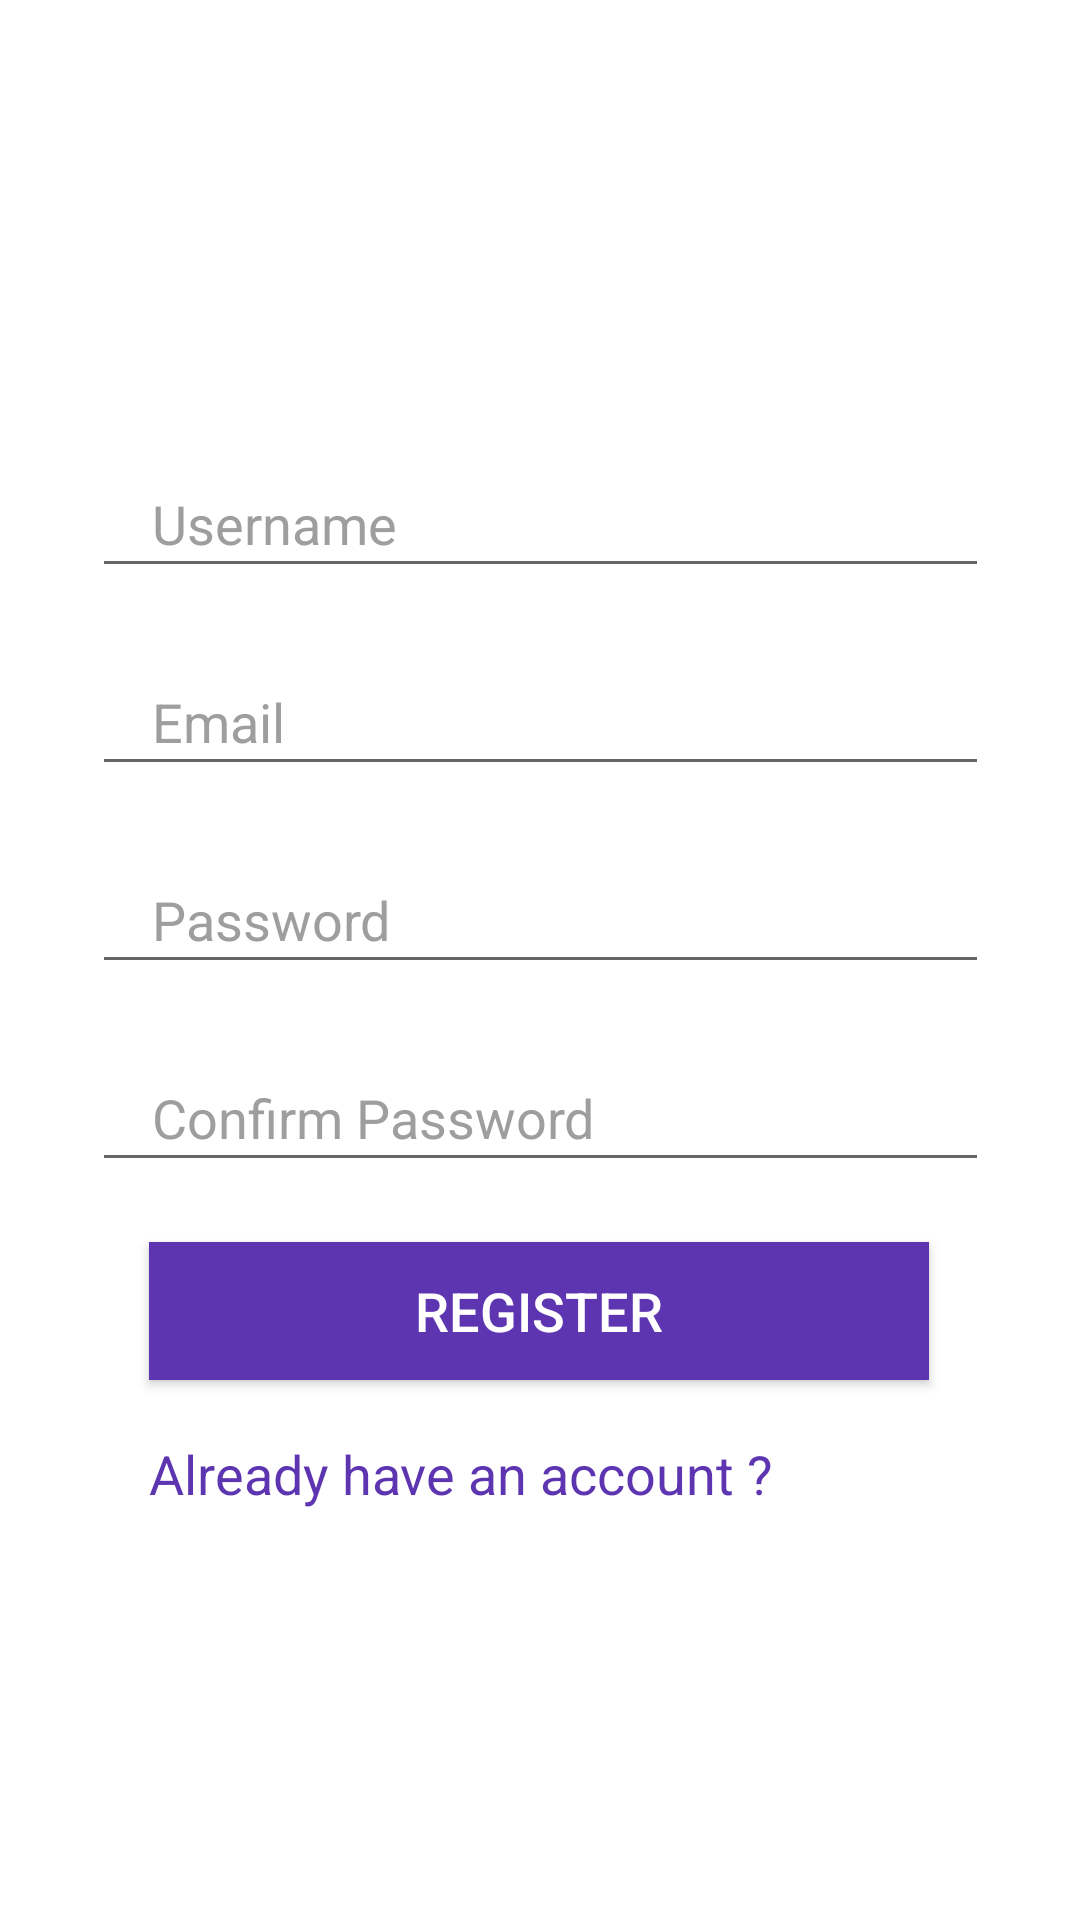

Reconstruct the res/layout file that produces this screen, plus the resources it refers to.
<!-- AndroidManifest.xml: application theme Theme.HealthHelp -->
<!-- res/layout/activity_register.xml -->
<?xml version="1.0" encoding="utf-8"?>
<androidx.constraintlayout.widget.ConstraintLayout xmlns:android="http://schemas.android.com/apk/res/android"
    xmlns:app="http://schemas.android.com/apk/res-auto"
    xmlns:tools="http://schemas.android.com/tools"
    android:layout_width="match_parent"
    android:layout_height="match_parent"
    tools:context=".RegisterActivity">

    <EditText
        android:id="@+id/editTextRegUsername"
        android:layout_width="299dp"
        android:layout_height="46dp"
        android:layout_margin="20dp"
        android:layout_marginBottom="24dp"
        android:ems="10"
        android:hint="Username"
        android:inputType="textEmailAddress"
        android:paddingLeft="20dp"
        android:textColor="#000000"
        android:textColorHint="#9E9E9E"
        app:layout_constraintBottom_toTopOf="@+id/editTextRegEmail"
        app:layout_constraintEnd_toEndOf="parent"
        app:layout_constraintStart_toStartOf="parent"
        app:layout_constraintTop_toTopOf="parent"
        app:layout_constraintVertical_bias="1.0" />

    <EditText
        android:id="@+id/editTextRegEmail"
        android:layout_width="299dp"
        android:layout_height="46dp"
        android:layout_margin="20dp"
        android:layout_marginBottom="24dp"
        android:ems="10"
        android:hint="Email"
        android:inputType="textEmailAddress"
        android:paddingLeft="20dp"
        android:textColor="#000000"
        android:textColorHint="#9E9E9E"
        app:layout_constraintBottom_toTopOf="@+id/editTextRegPassword"
        app:layout_constraintEnd_toEndOf="parent"
        app:layout_constraintStart_toStartOf="parent"
        app:layout_constraintTop_toTopOf="parent"
        app:layout_constraintVertical_bias="1.0" />

    <EditText
        android:id="@+id/editTextRegPassword"
        android:layout_width="299dp"
        android:layout_height="46dp"
        android:layout_margin="20dp"
        android:ems="10"
        android:hint="Password"
        android:textColorHint="#9E9E9E"
        android:inputType="textPassword"
        android:paddingLeft="20dp"
        android:textColor="#000000"
        app:layout_constraintBottom_toTopOf="@+id/editTextRegConfirmPassword"
        app:layout_constraintEnd_toEndOf="parent"
        app:layout_constraintStart_toStartOf="parent" />

    <EditText
        android:id="@+id/editTextRegConfirmPassword"
        android:layout_width="299dp"
        android:layout_height="46dp"
        android:layout_margin="20dp"
        android:ems="10"
        android:hint="Confirm Password"
        android:textColorHint="#9E9E9E"
        android:inputType="textPassword"
        android:paddingLeft="20dp"
        android:textColor="#000000"
        app:layout_constraintBottom_toTopOf="@+id/buttonRegister"
        app:layout_constraintEnd_toEndOf="parent"
        app:layout_constraintStart_toStartOf="parent" />

    <Button
        android:id="@+id/buttonRegister"
        android:layout_width="260dp"
        android:layout_height="46dp"
        android:layout_marginBottom="180dp"
        android:background="#5E35B1"
        android:text="Register"
        android:textColor="#ffffff"
        android:textSize="18sp"
        app:layout_constraintBottom_toBottomOf="parent"
        app:layout_constraintEnd_toEndOf="parent"
        app:layout_constraintHorizontal_bias="0.496"
        app:layout_constraintStart_toStartOf="parent" />

    <TextView
        android:id="@+id/textViewExistingUser"
        android:layout_width="260dp"
        android:layout_height="46dp"
        android:layout_marginBottom="96dp"
        android:text="Already have an account ?"
        android:textColor="#5E35B1"
        android:textSize="18sp"
        app:layout_constraintBottom_toBottomOf="parent"
        app:layout_constraintEnd_toEndOf="parent"
        app:layout_constraintHorizontal_bias="0.498"
        app:layout_constraintStart_toStartOf="parent"
        app:layout_constraintTop_toBottomOf="@+id/buttonRegister"/>

</androidx.constraintlayout.widget.ConstraintLayout>
<!-- resources referenced by this layout -->
<resources>
  <style name="Theme.HealthHelp" parent="Theme.MaterialComponents.DayNight.NoActionBar">
          
          <item name="colorPrimary">@color/purple_500</item>
          <item name="colorPrimaryVariant">@color/purple_700</item>
          <item name="colorOnPrimary">@color/white</item>
          
          <item name="colorSecondary">@color/teal_200</item>
          <item name="colorSecondaryVariant">@color/teal_700</item>
          <item name="colorOnSecondary">@color/black</item>
          
          <item name="android:statusBarColor" tools:targetApi="l">?attr/colorPrimaryVariant</item>
          
      </style>
  <color name="purple_500">#FF6200EE</color>
  <color name="purple_700">#FF3700B3</color>
  <color name="white">#FFFFFFFF</color>
  <color name="teal_200">#FF03DAC5</color>
  <color name="teal_700">#FF018786</color>
  <color name="black">#FF000000</color>
</resources>
